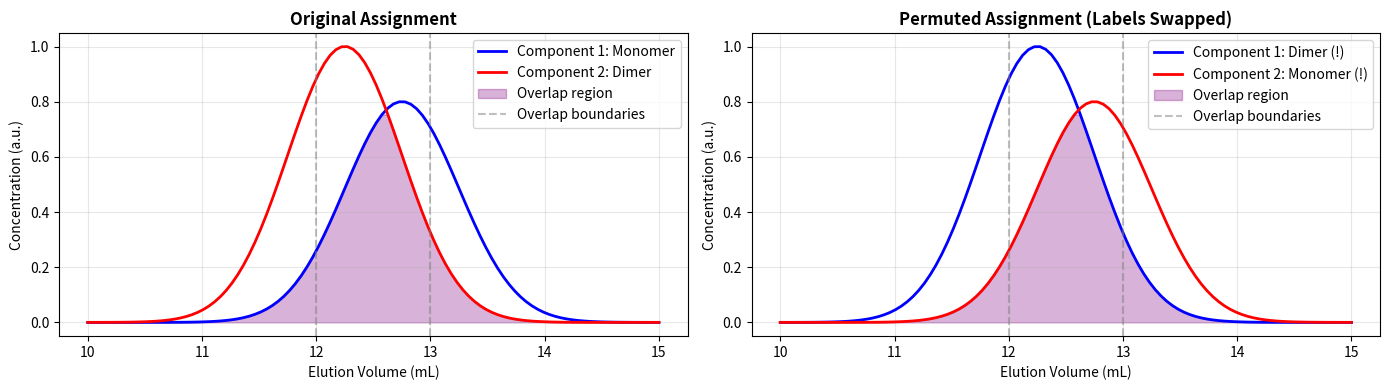
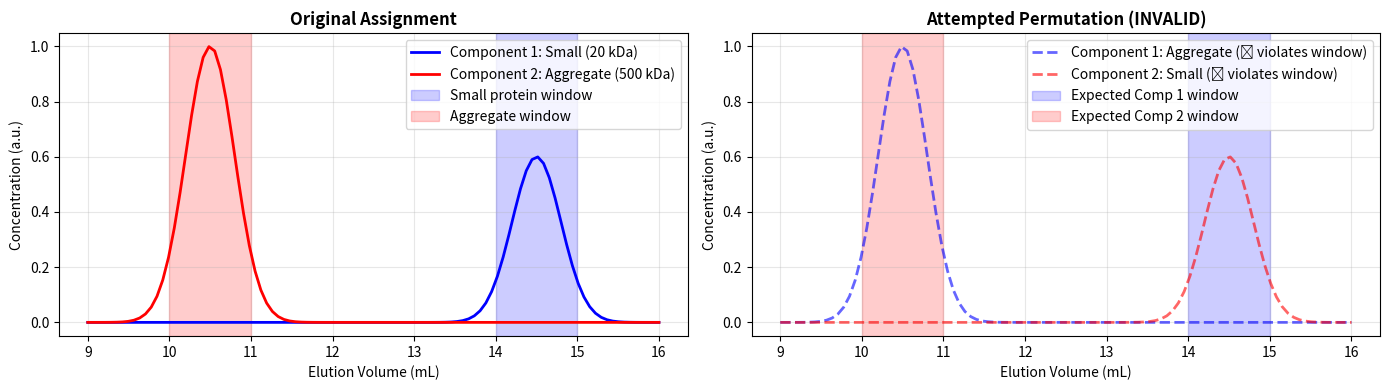
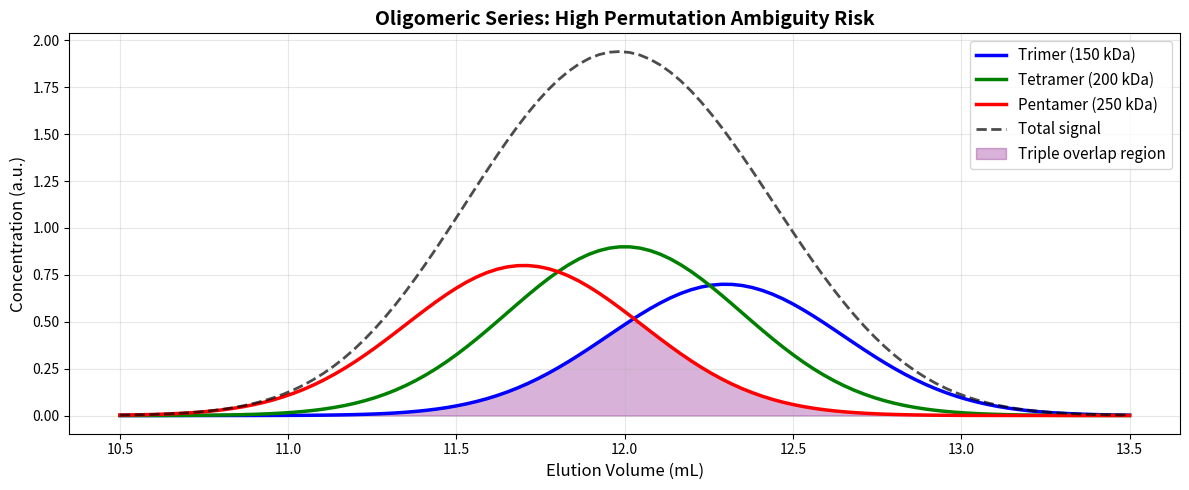
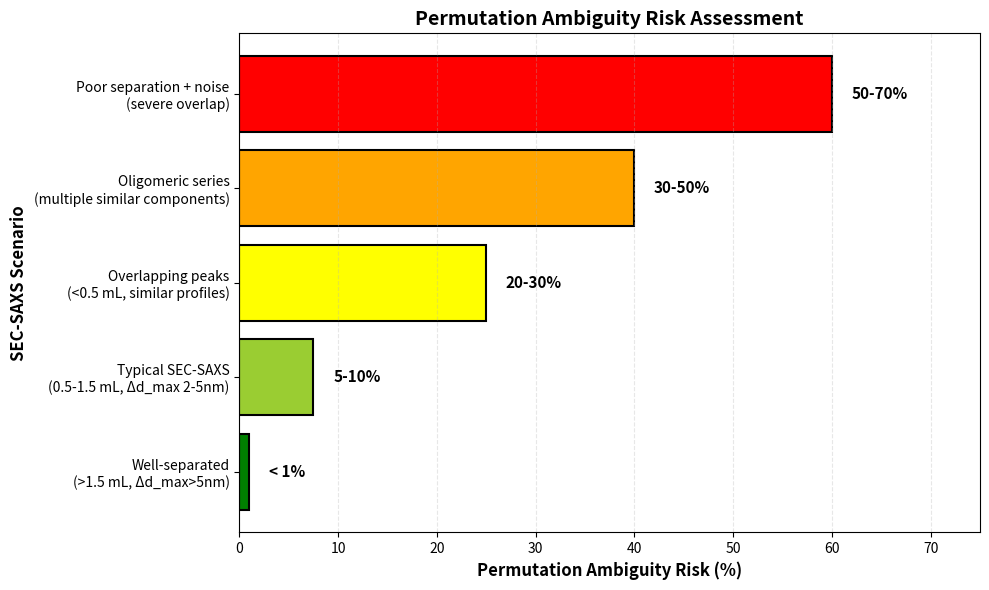

The matplotlib source for these figures, in order:
import numpy as np
import matplotlib.pyplot as plt

# Set random seed for reproducibility
np.random.seed(42)

# Configure matplotlib
plt.rcParams['figure.figsize'] = (14, 5)
plt.rcParams['font.size'] = 10

print("Libraries imported successfully!")

# Generate synthetic overlapping elution profiles
n_frames = 100
elution_volume = np.linspace(10, 15, n_frames)  # mL

# Monomer: Gaussian centered at 12.75 mL, width 0.5 mL
C_monomer = np.exp(-((elution_volume - 12.75)**2) / (2 * 0.5**2))

# Dimer: Gaussian centered at 12.25 mL, width 0.5 mL
C_dimer = 1.5 * np.exp(-((elution_volume - 12.25)**2) / (2 * 0.5**2))

# Normalize to represent concentrations
C_monomer = C_monomer / C_monomer.max() * 0.8
C_dimer = C_dimer / C_dimer.max()

# Plot overlapping elution profiles
fig, axes = plt.subplots(1, 2, figsize=(14, 4))

# Original assignment
ax = axes[0]
ax.plot(elution_volume, C_monomer, 'b-', linewidth=2, label='Component 1: Monomer')
ax.plot(elution_volume, C_dimer, 'r-', linewidth=2, label='Component 2: Dimer')
ax.fill_between(elution_volume, 0, np.minimum(C_monomer, C_dimer), 
                 alpha=0.3, color='purple', label='Overlap region')
ax.axvline(12.0, color='gray', linestyle='--', alpha=0.5, label='Overlap boundaries')
ax.axvline(13.0, color='gray', linestyle='--', alpha=0.5)
ax.set_xlabel('Elution Volume (mL)')
ax.set_ylabel('Concentration (a.u.)')
ax.set_title('Original Assignment', fontweight='bold')
ax.legend()
ax.grid(True, alpha=0.3)

# Permuted assignment (labels swapped)
ax = axes[1]
ax.plot(elution_volume, C_dimer, 'b-', linewidth=2, label='Component 1: Dimer (!)')
ax.plot(elution_volume, C_monomer, 'r-', linewidth=2, label='Component 2: Monomer (!)')
ax.fill_between(elution_volume, 0, np.minimum(C_monomer, C_dimer), 
                 alpha=0.3, color='purple', label='Overlap region')
ax.axvline(12.0, color='gray', linestyle='--', alpha=0.5, label='Overlap boundaries')
ax.axvline(13.0, color='gray', linestyle='--', alpha=0.5)
ax.set_xlabel('Elution Volume (mL)')
ax.set_ylabel('Concentration (a.u.)')
ax.set_title('Permuted Assignment (Labels Swapped)', fontweight='bold')
ax.legend()
ax.grid(True, alpha=0.3)

plt.tight_layout()
plt.show()

print("\n⚠️  PERMUTATION AMBIGUITY LIKELY")
print(f"   Overlap region: {np.sum((C_monomer > 0.1) & (C_dimer > 0.1))} frames")
print(f"   Peak separation: {0.5:.2f} mL (poor separation)")
print("   → Both assignments may satisfy all REGALS constraints")

# Generate synthetic well-separated elution profiles
elution_volume_wide = np.linspace(9, 16, n_frames)

# Small protein: Gaussian centered at 14.5 mL, width 0.3 mL
C_small = 0.6 * np.exp(-((elution_volume_wide - 14.5)**2) / (2 * 0.3**2))

# Large aggregate: Gaussian centered at 10.5 mL, width 0.3 mL, much higher intensity
C_large = 1.0 * np.exp(-((elution_volume_wide - 10.5)**2) / (2 * 0.3**2))

# Plot well-separated elution profiles
fig, axes = plt.subplots(1, 2, figsize=(14, 4))

# Original assignment
ax = axes[0]
ax.plot(elution_volume_wide, C_small, 'b-', linewidth=2, label='Component 1: Small (20 kDa)')
ax.plot(elution_volume_wide, C_large, 'r-', linewidth=2, label='Component 2: Aggregate (500 kDa)')
ax.axvspan(14.0, 15.0, alpha=0.2, color='blue', label='Small protein window')
ax.axvspan(10.0, 11.0, alpha=0.2, color='red', label='Aggregate window')
ax.set_xlabel('Elution Volume (mL)')
ax.set_ylabel('Concentration (a.u.)')
ax.set_title('Original Assignment', fontweight='bold')
ax.legend()
ax.grid(True, alpha=0.3)

# Attempted permutation (INVALID)
ax = axes[1]
ax.plot(elution_volume_wide, C_large, 'b--', linewidth=2, alpha=0.6, 
        label='Component 1: Aggregate (✗ violates window)')
ax.plot(elution_volume_wide, C_small, 'r--', linewidth=2, alpha=0.6,
        label='Component 2: Small (✗ violates window)')
ax.axvspan(14.0, 15.0, alpha=0.2, color='blue', label='Expected Comp 1 window')
ax.axvspan(10.0, 11.0, alpha=0.2, color='red', label='Expected Comp 2 window')
ax.set_xlabel('Elution Volume (mL)')
ax.set_ylabel('Concentration (a.u.)')
ax.set_title('Attempted Permutation (INVALID)', fontweight='bold')
ax.legend()
ax.grid(True, alpha=0.3)

plt.tight_layout()
plt.show()

print("\n✓ UNIQUENESS GUARANTEED")
print(f"   Overlap region: 0 frames (complete separation)")
print(f"   Peak separation: {4.0:.2f} mL (excellent separation)")
print(f"   d_max difference: {15-3} nm (clearly distinguishable)")
print("   → Permutation violates compact support constraint")
print("   → Only one valid component assignment exists")

# Generate oligomeric series with heavy overlap
elution_volume_oligo = np.linspace(10.5, 13.5, n_frames)

# Three overlapping Gaussians
C_trimer = 0.7 * np.exp(-((elution_volume_oligo - 12.3)**2) / (2 * 0.35**2))
C_tetramer = 0.9 * np.exp(-((elution_volume_oligo - 12.0)**2) / (2 * 0.35**2))
C_pentamer = 0.8 * np.exp(-((elution_volume_oligo - 11.7)**2) / (2 * 0.35**2))

# Plot heavily overlapping oligomeric series
fig, ax = plt.subplots(1, 1, figsize=(12, 5))

ax.plot(elution_volume_oligo, C_trimer, 'b-', linewidth=2.5, label='Trimer (150 kDa)')
ax.plot(elution_volume_oligo, C_tetramer, 'g-', linewidth=2.5, label='Tetramer (200 kDa)')
ax.plot(elution_volume_oligo, C_pentamer, 'r-', linewidth=2.5, label='Pentamer (250 kDa)')

# Show total signal (what REGALS sees)
C_total = C_trimer + C_tetramer + C_pentamer
ax.plot(elution_volume_oligo, C_total, 'k--', linewidth=2, alpha=0.7, label='Total signal')

# Shade overlap regions
overlap_all = np.minimum(np.minimum(C_trimer, C_tetramer), C_pentamer)
ax.fill_between(elution_volume_oligo, 0, overlap_all, 
                 alpha=0.3, color='purple', label='Triple overlap region')

ax.set_xlabel('Elution Volume (mL)', fontsize=12)
ax.set_ylabel('Concentration (a.u.)', fontsize=12)
ax.set_title('Oligomeric Series: High Permutation Ambiguity Risk', 
             fontweight='bold', fontsize=14)
ax.legend(loc='upper right', fontsize=11)
ax.grid(True, alpha=0.3)

plt.tight_layout()
plt.show()

print("\n⚠️  HIGH PERMUTATION AMBIGUITY RISK")
print(f"   Number of overlapping regions: {np.sum(overlap_all > 0.05)} frames")
print(f"   Peak separations: 0.3 mL between adjacent peaks (poor)")
print(f"   d_max differences: 1 nm increments (hard to distinguish)")
print("   → Multiple component assignments may be valid")
print("   → Manual intervention often required to select physically meaningful solution")

# Summary visualization: Risk matrix
fig, ax = plt.subplots(figsize=(10, 6))

# Define risk categories
categories = [
    'Well-separated\n(>1.5 mL, Δd_max>5nm)',
    'Typical SEC-SAXS\n(0.5-1.5 mL, Δd_max 2-5nm)',
    'Overlapping peaks\n(<0.5 mL, similar profiles)',
    'Oligomeric series\n(multiple similar components)',
    'Poor separation + noise\n(severe overlap)'
]

probabilities = [1, 7.5, 25, 40, 60]  # midpoint percentages
colors = ['green', 'yellowgreen', 'yellow', 'orange', 'red']

bars = ax.barh(categories, probabilities, color=colors, edgecolor='black', linewidth=1.5)

# Add percentage labels
for i, (bar, prob) in enumerate(zip(bars, probabilities)):
    if prob < 5:
        label = '< 1%'
    elif prob < 15:
        label = '5-10%'
    elif prob < 35:
        label = '20-30%'
    elif prob < 50:
        label = '30-50%'
    else:
        label = '50-70%'
    ax.text(prob + 2, i, label, va='center', fontweight='bold', fontsize=11)

ax.set_xlabel('Permutation Ambiguity Risk (%)', fontsize=12, fontweight='bold')
ax.set_ylabel('SEC-SAXS Scenario', fontsize=12, fontweight='bold')
ax.set_title('Permutation Ambiguity Risk Assessment', fontsize=14, fontweight='bold')
ax.set_xlim(0, 75)
ax.grid(axis='x', alpha=0.3, linestyle='--')

plt.tight_layout()
plt.show()

print("\n" + "="*70)
print("CONCLUSION: Permutation Ambiguity in REGALS")
print("="*70)
print()
print("• Continuous ambiguity: ELIMINATED by non-negativity + constraints")
print("• Discrete ambiguity: PERSISTS in 5-50% of real-world cases")
print("• Manual validation: REQUIRED for physically meaningful assignments")
print("• Model-free claim: UNDERMINED by need for expert intervention")
print()
print("→ Even with all 4 constraint layers, REGALS cannot guarantee unique")
print("  component assignment without additional physical knowledge.")
print("="*70)